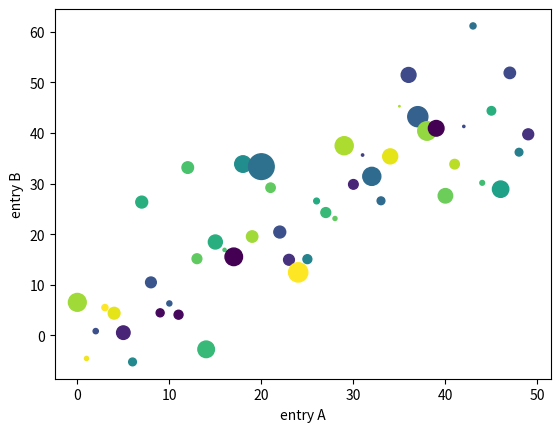

Write Python code to recreate this figure.
import matplotlib.pyplot as plt
import numpy as np

# plt.plot([1, 2, 3, 4])
# plt.ylabel('some numbers')

# fig, ax = plt.subplots()
# ax.plot([1, 2, 3, 4], [1, 4, 2, 3])

# plt.plot([1, 2, 3, 4], [1, 4, 9, 16], 'ro')
# plt.axis([0, 6, 0, 20])

# t = np.arange(0., 5., 0.2)

# plt.plot(t, t, 'r--', t, t**2, 'bs', t, t**3, 'g^')

data = {
    'a': np.arange(50),
    'c': np.random.randint(0, 50, 50),
    'd': np.random.randn(50)
}
data['b'] = data['a'] + 10 * np.random.randn(50)
data['d'] = np.abs(data['d']) * 100

plt.scatter('a', 'b', c='c', s='d', data=data)
plt.xlabel('entry A')
plt.ylabel('entry B')

plt.show()